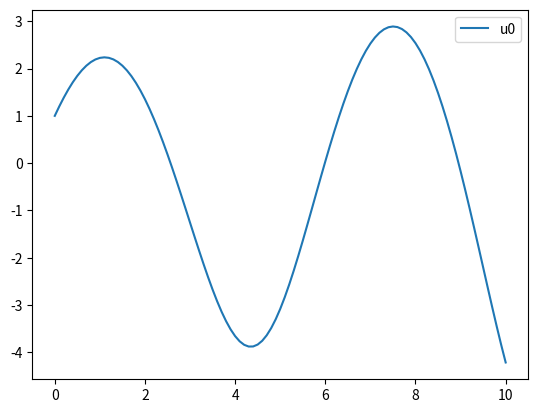

Reproduce this figure in Python.
import matplotlib.pyplot as plt





def u1_der1(x, u, u1):
    return -0.1 * u1 ** 2 - (1 + 0.1 * x) * u


def u1_der2(x, u, u1):
    return -0.2 * u1 * u1_der1(x, u, u1) - u1 - 0.1 * u - 0.1 * u1 * x


def u1_der3(x, u, u1):
    return (-0.2 * (u1_der1(x, u, u1) ** 2) - 0.2 * u1 * u1_der2(x, u, u1)
            - u1_der1(x, u, u1) - 0.2 * u1 - 0.1 * u1_der1(x, u, u1) * x)


def u1_der4(x, u, u1):
    return (-0.4 * u1_der1(x, u, u1) * u1_der2(x, u, u1) - 0.2 * u1_der1(x, u, u1) * u1_der2(x, u, u1)
            - 0.2 * u1 * u1_der3(x, u, u1) - u1_der2(x, u, u1)
            - 0.2 * u1_der1(x, u, u1) - 0.1 * u1_der2(x, u, u1) * x
            - 0.1 * u1_der1(x, u, u1))


def euler_method(x0, u0, u10, xn, h=0.2):
    xs = []
    ys = [[], [], [], [], []]  # for y,y',..,y'''''
    n = (xn - x0) / h
    u = u0
    u1 = u10
    u2 = u1_der1(x0, u, u1)
    u3 = u1_der2(x0, u, u1)
    u4 = u1_der3(x0, u, u1)
    # u5 = u1_der4(x0, u, u1)
    x = x0
    for _ in range(int(n + 1)):
        xs.append(x0)
        ys[0].append(u)
        ys[1].append(u1)
        ys[2].append(u2)
        ys[3].append(u3)
        ys[4].append(u4)
        u_save = u + h * u1
        u1_save = u1 + h * u1_der1(x, u, u1)
        u2_save = u2 + h * u1_der2(x, u, u1)
        u3_save = u3 + h * u1_der3(x, u, u1)
        u4_save = u4 + h * u1_der4(x, u, u1)
        #  u5_save = u5 + h * u4
        x0 += h

        u = u_save
        u1 = u1_save
        u2 = u2_save
        u3 = u3_save
        u4 = u4_save
    # u5 = u5_save

    return xs, ys


# Define the function and its derivative


# Set initial guess, tolerance, and maximum iterations
h = 0.2

# Calculate function value using Newton's method
xs, ys = euler_method(0, 1, 2, 10, 0.1)

plt.plot(xs, ys[0],label = 'u0')
print(xs)
for i in range(5):
    #plt.plot(xs,ys[i],label = f'u_der{i}')
    print(ys[i])

plt.legend()
plt.show()
